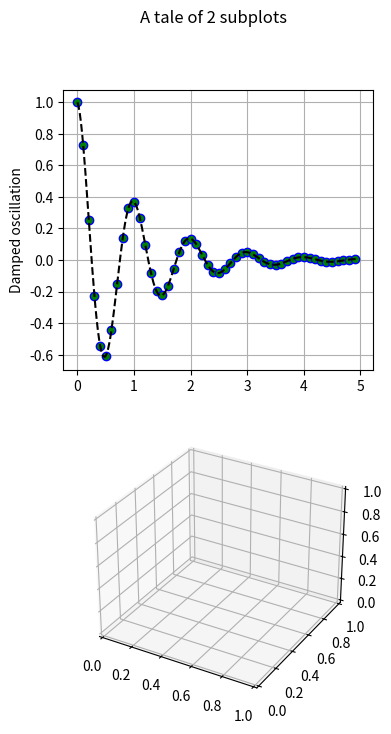

Reproduce this figure in Python. (Note: this script raises an exception after producing the figure.)
import matplotlib.pyplot as plt
import numpy as np


def f(t):
    return np.cos(2*np.pi*t) * np.exp(-t)


# Set up a figure twice as tall as it is wide
fig = plt.figure(figsize=plt.figaspect(2.))
fig.suptitle('A tale of 2 subplots')

# First subplot
ax = fig.add_subplot(2, 1, 1)

t1 = np.arange(0.0, 5.0, 0.1)
t2 = np.arange(0.0, 5.0, 0.02)
t3 = np.arange(0.0, 2.0, 0.01)

ax.plot(t1, f(t1), 'bo',
        t2, f(t2), 'k--', markerfacecolor='green')
ax.grid(True)
ax.set_ylabel('Damped oscillation')

# Second subplot
ax = fig.add_subplot(2, 1, 2, projection='3d')

axes['B'].quiver(0, 0, vector[0], vector[1], color=colours[c])

X = np.arange(-5, 5, 0.25)
Y = np.arange(-5, 5, 0.25)
X, Y = np.meshgrid(X, Y)
R = np.sqrt(X**2 + Y**2)
Z = np.sin(R)

surf = ax.plot_surface(X, Y, Z, rstride=1, cstride=1,
                       linewidth=0, antialiased=False)
ax.set_zlim(-1, 1)

plt.show()